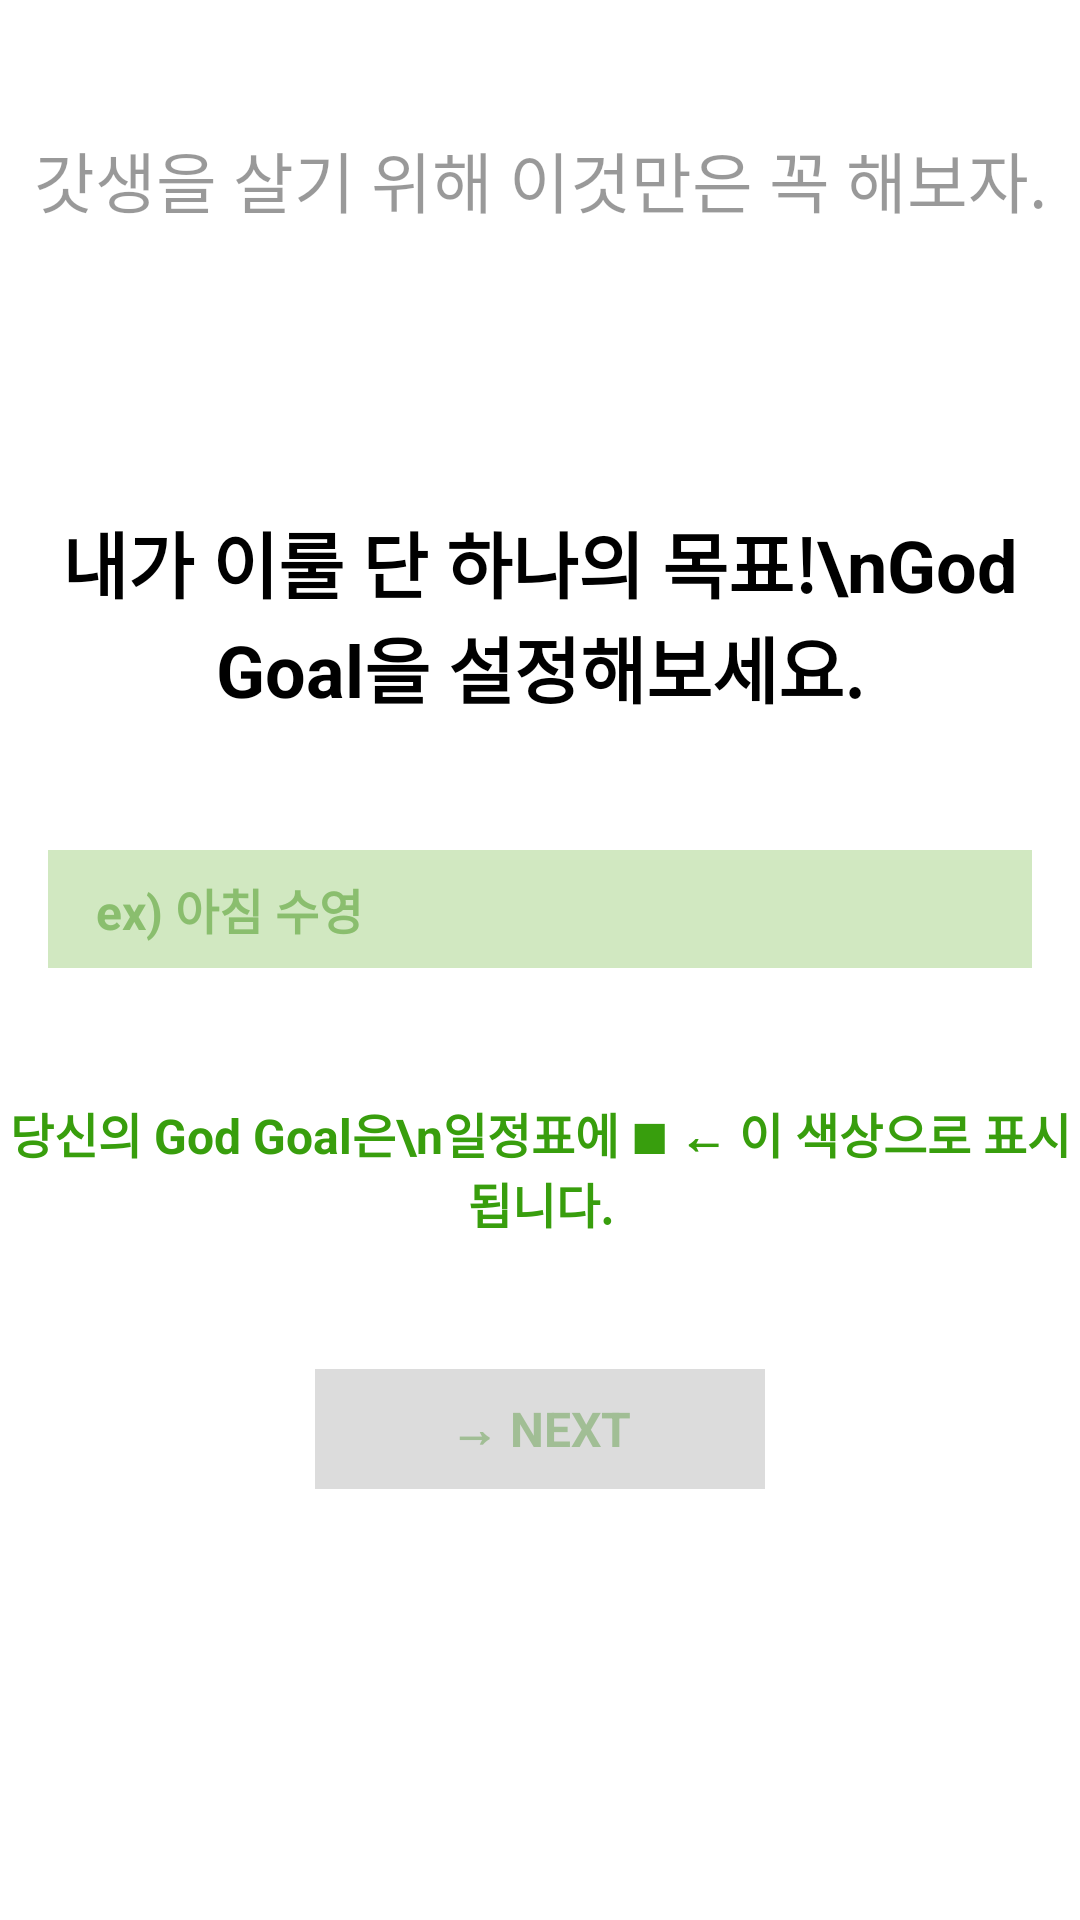

Android layout source for this screen:
<!-- AndroidManifest.xml: application theme Theme.GodsaengFinal -->
<!-- res/layout/fragment_god_goal.xml -->
<?xml version="1.0" encoding="utf-8"?>
<androidx.constraintlayout.widget.ConstraintLayout xmlns:android="http://schemas.android.com/apk/res/android"
    xmlns:app="http://schemas.android.com/apk/res-auto"
    xmlns:tools="http://schemas.android.com/tools"
    android:layout_width="match_parent"
    android:layout_height="match_parent"
    android:background="@color/white"
    tools:context=".ui.fragments.GodGoalFragment">

   <TextView
       android:id="@+id/text1"
       android:layout_width="wrap_content"
       android:layout_height="wrap_content"
       android:gravity="center"
       android:text="갓생을 살기 위해 이것만은 꼭 해보자."
       android:textColor="@color/gray"
       android:textSize="22dp"
       app:layout_constraintTop_toTopOf="parent"
       app:layout_constraintBottom_toTopOf="@+id/text2"
       app:layout_constraintStart_toStartOf="parent"
       app:layout_constraintEnd_toEndOf="parent"/>

    <TextView
        android:id="@+id/text2"
        android:layout_width="wrap_content"
        android:layout_height="wrap_content"
        android:layout_marginTop="50dp"
        android:gravity="center"
        android:text="내가 이룰 단 하나의 목표!\nGod Goal을 설정해보세요."
        android:textColor="@color/black"
        android:textSize="24dp"
        android:textStyle="bold"
        app:layout_constraintTop_toBottomOf="@+id/text1"
        app:layout_constraintBottom_toTopOf="@+id/edit_text"
        app:layout_constraintStart_toStartOf="parent"
        app:layout_constraintEnd_toEndOf="parent"/>

    <androidx.appcompat.widget.AppCompatEditText
        android:id="@+id/edit_text"
        android:layout_width="match_parent"
        android:layout_height="wrap_content"
        android:layout_marginStart="16dp"
        android:layout_marginEnd="16dp"
        android:paddingStart="16dp"
        android:paddingEnd="16dp"
        android:paddingTop="8dp"
        android:paddingBottom="8dp"
        android:background="@drawable/shape_rect_green"
        android:textColor="@color/black"
        android:textColorHint="#8abe6e"
        android:textStyle="bold"
        android:hint="ex) 아침 수영"
        android:textSize="16dp"
        app:layout_constraintTop_toBottomOf="@+id/text2"
        app:layout_constraintBottom_toTopOf="@+id/text3"/>

    <TextView
        android:id="@+id/text3"
        android:layout_width="wrap_content"
        android:layout_height="wrap_content"
        android:gravity="center"
        android:text="당신의 God Goal은\n일정표에 ■ ← 이 색상으로 표시됩니다."
        android:textColor="@color/god_goal"
        android:textSize="16dp"
        android:textStyle="bold"
        app:layout_constraintTop_toBottomOf="@+id/edit_text"
        app:layout_constraintBottom_toTopOf="@+id/button_next"
        app:layout_constraintStart_toStartOf="parent"
        app:layout_constraintEnd_toEndOf="parent"/>

    <TextView
        android:id="@+id/button_next"
        android:layout_width="wrap_content"
        android:layout_height="wrap_content"
        android:minHeight="40dp"
        android:minWidth="150dp"
        android:paddingStart="8dp"
        android:paddingEnd="8dp"
        android:layout_marginBottom="100dp"
        android:gravity="center"
        android:background="@color/button_bg"
        android:text="→ NEXT"
        android:textColor="@color/button_text"
        android:textSize="16dp"
        android:textStyle="bold"
        app:layout_constraintTop_toBottomOf="@+id/text3"
        app:layout_constraintBottom_toBottomOf="parent"
        app:layout_constraintStart_toStartOf="parent"
        app:layout_constraintEnd_toEndOf="parent"/>
</androidx.constraintlayout.widget.ConstraintLayout>
<!-- resources referenced by this layout -->
<resources>
  <color name="black">#FF000000</color>
  <color name="button_bg">#DCDCDC</color>
  <color name="button_text">#A1BE95</color>
  <color name="god_goal">#389E0D</color>
  <color name="gray">#66000000</color>
  <color name="white">#FFFFFFFF</color>
  <!-- drawable shape_rect_green (drawable) -->
  <?xml version="1.0" encoding="utf-8"?>
  <shape xmlns:android="http://schemas.android.com/apk/res/android">
      <solid android:color="@color/light_green" />
      <corners android:radius="0dp"/>
  </shape>
  <style name="Theme.GodsaengFinal" parent="Theme.MaterialComponents.DayNight.DarkActionBar">
          
          <item name="colorPrimary">@color/purple_500</item>
          <item name="colorPrimaryVariant">@color/purple_700</item>
          <item name="colorOnPrimary">@color/white</item>
          
          <item name="colorSecondary">@color/teal_200</item>
          <item name="colorSecondaryVariant">@color/teal_700</item>
          <item name="colorOnSecondary">@color/black</item>
          
          <item name="android:statusBarColor">@color/white</item>
        
          
      </style>
  <color name="light_green">#D1E8C1</color>
  <color name="purple_500">#FF6200EE</color>
  <color name="purple_700">#FF3700B3</color>
  <color name="teal_200">#FF03DAC5</color>
  <color name="teal_700">#FF018786</color>
</resources>
